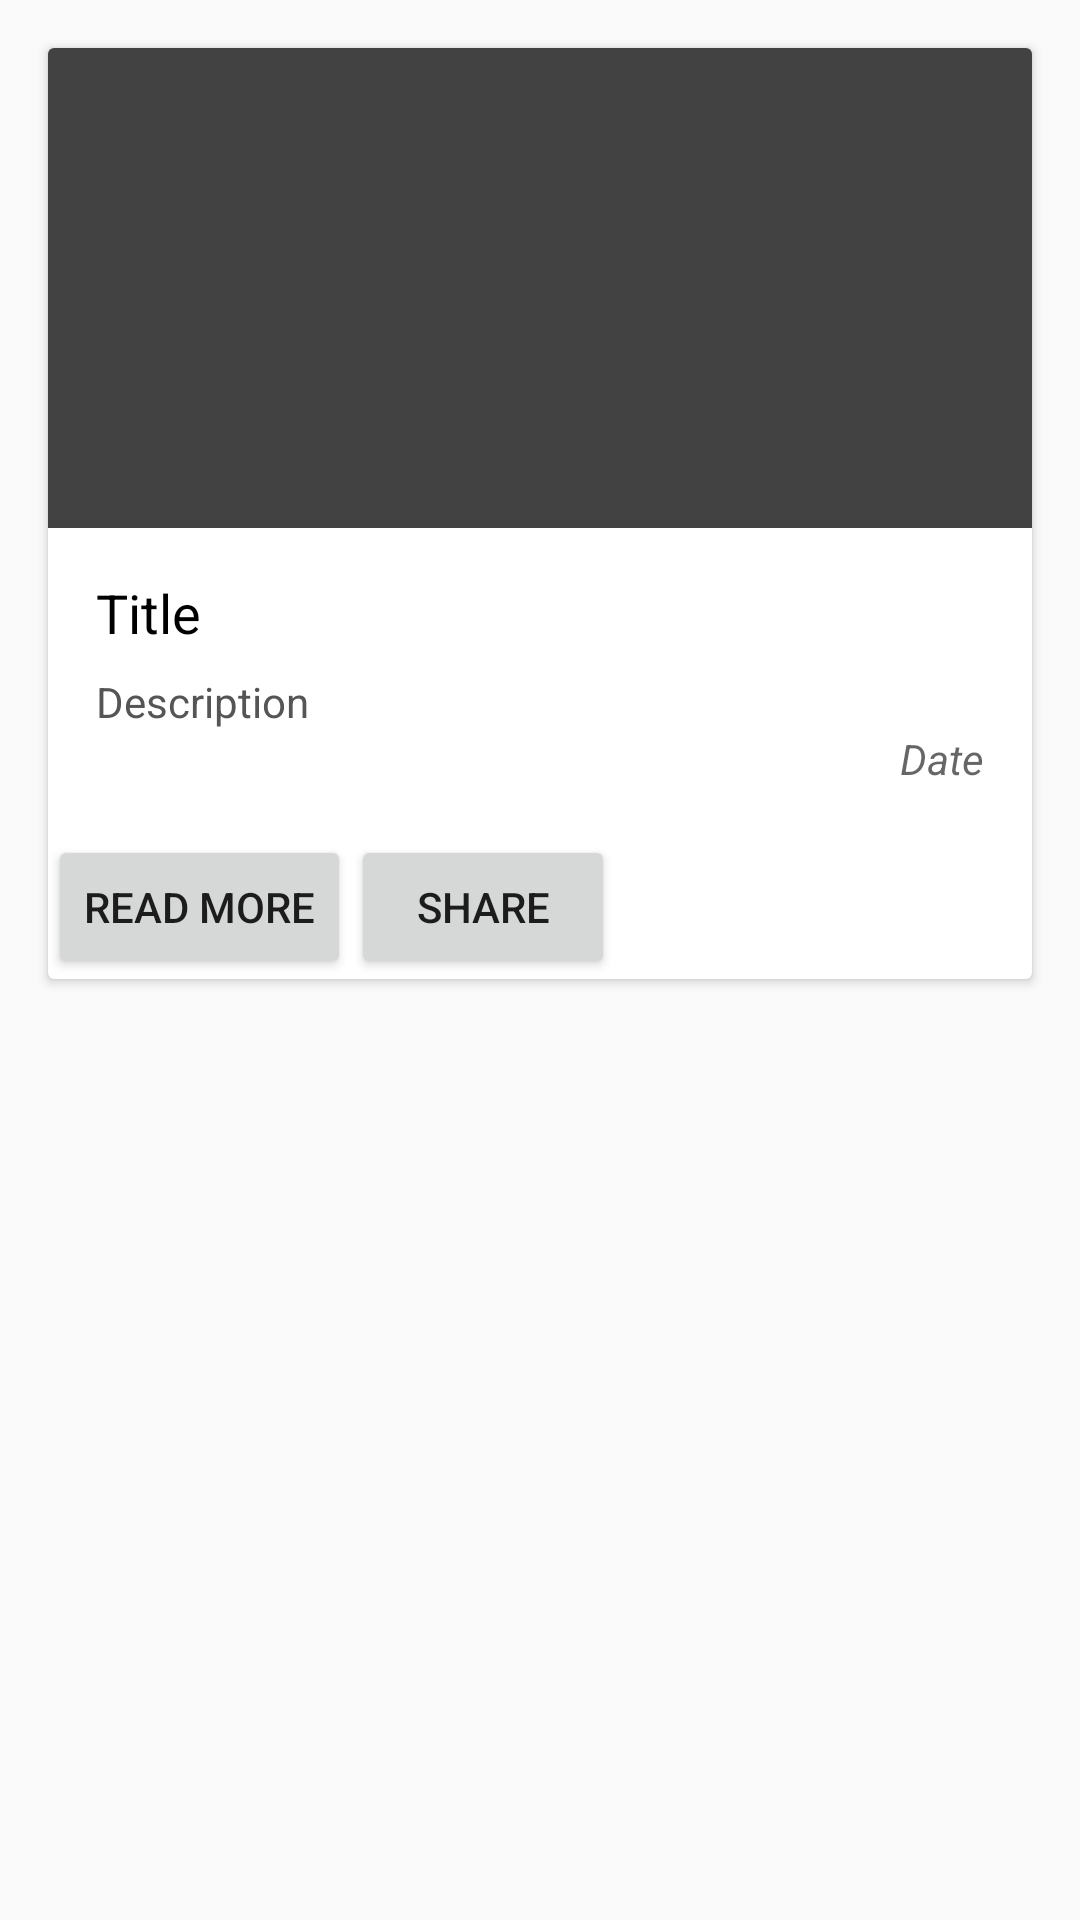

Layout XML and referenced resources for this Android screen:
<!-- AndroidManifest.xml: application theme AppTheme -->
<!-- res/layout/model_two.xml -->
<RelativeLayout xmlns:android="http://schemas.android.com/apk/res/android"
    android:layout_width="match_parent"
    android:layout_height="match_parent"
    xmlns:app="http://schemas.android.com/apk/res-auto">

    <android.support.v7.widget.CardView
        android:id="@+id/card_view"
        android:layout_width="match_parent"
        android:layout_height="wrap_content"
        android:layout_margin="16dp">

        <LinearLayout
            android:layout_width="match_parent"
            android:layout_height="wrap_content"
            android:orientation="vertical">

            <ImageView
                android:id="@+id/articleImage"
                android:layout_width="match_parent"
                android:layout_height="160dp"
                android:scaleType="centerCrop"
                android:src="@color/cardview_dark_background" />

            <LinearLayout
                android:layout_width="match_parent"
                android:layout_height="wrap_content"
                android:orientation="vertical"
                android:padding="16dp">

                <TextView
                    android:id="@+id/titleTxt"
                    android:layout_width="match_parent"
                    android:layout_height="wrap_content"
                    android:layout_marginBottom="8dp"
                    android:text="Title"
                    android:textColor="#000"
                    android:textSize="18sp" />

                <TextView
                    android:id="@+id/descTxt"
                    android:layout_width="match_parent"
                    android:layout_height="wrap_content"
                    android:text="Description"
                    android:textColor="#555" />

                <TextView
                    android:id="@+id/dateTxt"
                    android:layout_width="match_parent"
                    android:layout_height="wrap_content"
                    android:text="Date"
                    android:textAlignment="textEnd"
                    android:textAppearance="?android:attr/textAppearanceMedium"
                    android:textSize="14sp"
                    android:textStyle="italic" />
            </LinearLayout>

            <LinearLayout
                android:layout_width="match_parent"
                android:layout_height="wrap_content">

                <Button
                    android:id="@+id/readMore"
                    android:layout_width="wrap_content"
                    android:layout_height="wrap_content"
                    android:text="Read more"
                    android:theme="@style/PrimaryFlatButton" />

                <Button
                    android:layout_width="wrap_content"
                    android:layout_height="wrap_content"
                    android:text="Share"
                    android:theme="@style/PrimaryFlatButton" />
            </LinearLayout>
        </LinearLayout>
    </android.support.v7.widget.CardView>
</RelativeLayout>
<!-- resources referenced by this layout -->
<resources>
  <style name="AppTheme" parent="Theme.AppCompat.Light.DarkActionBar">
          
          <item name="colorPrimary">@color/colorPrimary</item>
          <item name="colorPrimaryDark">@color/colorPrimaryDark</item>
          <item name="colorAccent">@color/colorAccent</item>
      </style>
  <!-- not gathered from this repository: default colours our renderer supplied (Android Studio template values) -->
  <color name="colorPrimary">#FF6200EE</color>
  <color name="colorPrimaryDark">#FF3700B3</color>
  <color name="colorAccent">#FF03DAC5</color>
</resources>
